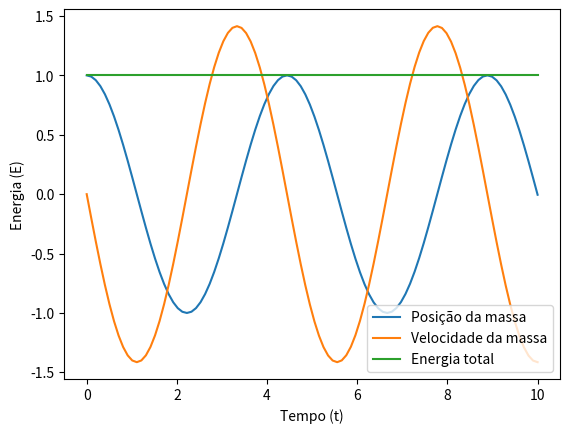

Generate this figure with matplotlib:
import matplotlib.pyplot as plt
import numpy as np

# Constante da mola (k)
k = 2.0

# Posição inicial da massa (x0)
x0 = 1.0

# Velocidade inicial da massa (v0)
v0 = 0.0

# Tempo (t)
t = np.linspace(0, 10, 100)

# Função para calcular a posição da massa (x)
def x(t):
  return x0 * np.cos(np.sqrt(k) * t) + (v0 / np.sqrt(k)) * np.sin(np.sqrt(k) * t)

# Função para calcular a velocidade da massa (v)
def v(t):
  return -x0 * np.sin(np.sqrt(k) * t) * np.sqrt(k) + v0 * np.cos(np.sqrt(k) * t)

# Função para calcular a energia total (E)
def E(t):
  return 0.5 * k * x(t) ** 2 + 0.5 * v(t) ** 2

# Plot da posição da massa (x)
plt.plot(t, x(t), label='Posição da massa')

# Plot da velocidade da massa (v)
plt.plot(t, v(t), label='Velocidade da massa')

# Plot da energia total (E)
plt.plot(t, E(t), label='Energia total')

# Configurações do gráfico
plt.xlabel('Tempo (t)')
plt.ylabel('Energia (E)')
plt.legend()
plt.show()
